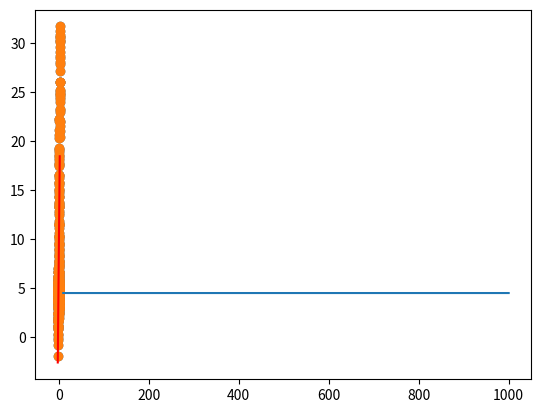

This figure's Python source:
# -*- coding: utf-8 -*-
"""Workshop_Regression_day_2.ipynb

Automatically generated by Colaboratory.

Original file is located at
    https://colab.research.google.com/<link-removed>
"""

import numpy as np
import matplotlib.pyplot as plt

"""## Data

$\mathbf{X}$ is a feature matrix corresponding to $n$ training examples, each represented with $d$ features and has shape $d \times n$.  
\begin{equation}
  \mathbf{X}_{d \times n} = \begin{bmatrix}
       | & | &\dots & |\\
       \mathbf{x}_{1}&  
       \mathbf{x}_{2} &
      \dots &
       \mathbf{x}_{n}  \\
        | & | &\dots & |\\
    \end{bmatrix}
\end{equation}

* here each $\mathbf{x}_i \in \mathbb{R}^d$

*  $\mathbf{y}$ is a label vector of shape $n \times 1$.  
\begin{equation}
    \mathbf{y} = \begin{bmatrix}
        y_{1}  \\
        y_{2} \\
        \vdots  \\
        y_{n} \\
      \end{bmatrix}
\end{equation}

*  The $i$-th entry in this vector, $\mathbf{y}[i]$ gives label for $i$-th example, which is denoted by $y_{i} \in \mathbb{R}$.

### Training data
"""

## Training Data
rng = np.random.default_rng(seed = 101)
X_train = (np.arange(-2, 2, 0.01).reshape(1, -1))
y_train = (2*X_train**3+3*X_train**2 +4 + rng.normal(0, 1, X_train.shape[1]).reshape(1, -1)).T

"""### Test data"""

### Test data
rng = np.random.default_rng(seed = 102)
X_test = np.arange(-2, 2, 0.02).reshape(1, -1)
y_test = (2*X_test**3+3*X_test**2 +4 + rng.normal(0, 2, X_test.shape[1]).reshape(1, -1)).T

plt.scatter(X_train,y_train)

"""## Model

Linear regression model for the dataset ${\mathbb{x}, y}$ is given as
$$h_w(\mathbb{x}) = w_1x^{1}+w_2x^{2}+...+w_dx^{d} =  \mathbf{x}^Tw
$$

where $x^{i}$ is the $i^{th}$ feature of the data point $\mathbf{x}$ and $w = [w_1, w_2, ...w_d]^T$ is the weight vector.


Notice that above model always pass through the origin but for a given dataset, best fit model need not pass through the origin. To tackle this issue, we add an intercept $w_0$ in the model and set the corresponding featrue $x^{0}$ to $1$. That is

$$h_w(\mathbb{x}) =w_0x^{0}+ w_1x^{1}+w_2x^{2}+...+w_dx^{n} =  \mathbf{x}^Tw
$$

We call $x^{0}$ the dummy feature and set its value to 1 for each examples. Now $w$ is of shape $(d+1, 1)$ and $\mathbf{X}$ is of shape $(d+1, n)$ where the first row of $\mathbf{X}$ has entries as 1.

### Add dummy feature
"""

dummy_features = np.ones(X_train.shape[1])
X = np.row_stack((dummy_features,X_train))
X.shape
X_t = np.row_stack((np.ones(X_test.shape[1]),X_test))

"""## Loss function

The total loss is the sum of square of errors between actual and predicted labels for each training point.  

The error for $i$-th training point is calculated as follows:
\begin{eqnarray}
e^{(i)} &=& (\mathrm{{actual\ label} - {predicted\ label}})^2 \\
        &=& \left ({y_{i}} -
        {h_{\mathbf{w}}(\mathbf{x}_{i})} \right)^2 \\
        &=& \left ({y_{i}} -
        {\mathbf{w}^T \mathbf{x}_{i}} \right)^2
\end{eqnarray}



The total loss $L(\mathbf{w})$ is sum of errors at each training point:
\begin{equation}
L(\mathbf{w}) = \sum_{i=1}^{n} e^{(i)}
\end{equation}

We divide this by $\frac{1}{2}$ for mathematical convenience in later use:


\begin{eqnarray}
  L(\mathbf{w}) &=& \frac{1}{2} \sum_{i=1}^{n} e^{(i)} \\ &=&  \frac{1}{2} \left({{\mathbf{X}^T \mathbf{w}}} - \mathbf{y} \right)^T \left({{\mathbf{X}^T \mathbf{w}}} - \mathbf{y} \right))
\end{eqnarray}

## Optimization

#### 1. Normal equation

Let's set $\dfrac{\partial L(\mathbf{w})}{\partial \mathbf{w}}$ to 0 and solve for $\mathbf{w}$:
\begin{eqnarray}
\frac{\partial L(\mathbf{w})}{\partial \mathbf{w}} &=& \mathbf{X} \mathbf{X}^T \mathbf{w} - \mathbf{X} \mathbf{y} = 0 \\
\mathbf{X}^T \mathbf{X} \mathbf{w} &=& \mathbf{X}^T \mathbf{Y} \\
\mathbf{w} &=& \left( \mathbf{X} \mathbf{X}^T \right)^{-1} \mathbf{X} \mathbf{y}
\end{eqnarray}

#### Find weight vector and prediction for training and test dataset
"""

### weight

def weights(X,y):
   return (np.linalg.pinv(X@X.T))@X@y

w = weights(X,y_train)

### Prediction

def predictions(X,w):
    return X.T@w

test_loss = predictions(X,w)

test_pred = predictions(X_t,w)

"""### Plot weight vector"""

### Plot weight vector

plt.scatter(X_train,y_train)
axes = plt.gca()
x = np.array(axes.get_xlim())
y = w[0]+w[1]*x
plt.plot(x,y,'red');

"""## Evaluation

##### RMSE $$ \sqrt{\dfrac{1}{n}\sum\limits_{i=1}^{n} (y_i- \hat{y}_i)^2}
$$


"""

### Training error and test error

def loss(y, yhat):
  return np.sqrt(np.mean((y-yhat)**2))

loss(y_test, test_pred)

"""#### 2. Gradient Descent

Gradient of a function $f$ at a point $x$ gives the direction of maximum change in $f$ at the point $x$.

---

We start at a random point $\mathbf{w}$ at the loss function $L(\mathbf{w})$.


We basically need an update rule in gradient descent, which is as follows:

\begin{eqnarray}
\mathbf{w}_{k+1} &:=& \mathbf{w}_k - \alpha{\frac{\partial L(\mathbf{w})}{\partial \mathbf{w}}} \\
   &:=& \mathbf{w}_k - \alpha{\left(\mathbf{X} \mathbf{X}^T \mathbf{w}_{k} - \mathbf{X} \mathbf{y}\right)} \\
\end{eqnarray}

Note that this is the vectorized implementation.  It will make sure that all the parameters are updated in one go through this.
"""

### Gradient descent

def gradient(X,y,w):
  return X@X.T@w - X@y

def gd(X,y,n_iter,eta):
  w0 = np.zeros(X.shape[0])
  for i in range(n_iter):
    w0 = w0-eta*(gradient(X,y,w0))

  return w0

w_gd = gd(X,y_train,100,0.001)
w_gd

train_pred = predictions(X,w_gd)
loss(y_train,train_pred)

"""### Number of iterations vs loss (for fixed alpha)"""

### Plot nunber of iterations vs loss

niters = [10,20,100,1000]
lss = []
for i in niters:
  wgd = gd(X,y_train,i,0.001)
  pred = predictions(X,wgd)
  lss.append(loss(y_train,pred))
plt.plot(niters,lss)

"""###9 SGD:


"""

### SGD



"""## Kernel Regression

* The optimal weight vector can be written as linear combination of data points.

---

Let $\phi$ be the trainsformation mapping that trasforms the $d$-dimensional data points to $D$-dimension.

$$\phi: \mathbb{R}^d \rightarrow \mathbb{R}^D$$

Then

$$\mathbf{w} = \phi(\mathbf{X})\alpha$$

where,

* $\mathbf{X}$ = Feature matrix of shape $(d, n)$
* $\alpha = [\alpha_1, \alpha_2, ..., \alpha_n]^T \in \mathbb{R}^n$

Here

$$\alpha = K^{-1}y$$

where,
\begin{equation}
 K_{n \times n} = \begin{bmatrix}
       k(\mathbf{x}_1,\mathbf{x}_1) & k(\mathbf{x}_1,\mathbf{x}_2) &\dots & k(\mathbf{x}_1,\mathbf{x}_n)\\
        k(\mathbf{x}_2,\mathbf{x}_1) & k(\mathbf{x}_2,\mathbf{x}_2) &\dots & k(\mathbf{x}_2,\mathbf{x}_n)\\
        \vdots & \vdots & \dots & \vdots\\
       k(\mathbf{x}_n,\mathbf{x}_1) & k(\mathbf{x}_n,\mathbf{x}_2) &\dots & k(\mathbf{x}_n,\mathbf{x}_n)\\
    \end{bmatrix}
\end{equation}

Here, $k$ is the kernel function

$$k: \mathbb{R}^d \times \mathbb{R}^d \rightarrow \mathbb{R}\\ k(x_1, x_2) = \phi(x_1)^T\phi(x_2)
$$
"""

### K matrix and coefficient



"""## Prediction

For a test point $\mathbf{x}_t$, prediction is given by

$$\sum\limits_{i=1}^{n}k(\mathbf{x}_i, \mathbf{x}_t)\alpha_i$$
"""



"""#### Polynomial kernel of degree $p$:


$k(\mathbf{x}_1, \mathbf{x}_2) = (\mathbf{x}_1^T\mathbf{x}_2+1)^p$

\begin{equation}
  \mathbf{X} = \begin{bmatrix}
       | & | &\dots & |\\
       \mathbf{x}_{1}&  
       \mathbf{x}_{2} &
      \dots &
       \mathbf{x}_{n}  \\
        | & | &\dots & |\\
    \end{bmatrix}
\end{equation}

\begin{equation}
  \mathbf{X^TX} =\begin{bmatrix}
       | & | &\dots & |\\
       \mathbf{x}_{1}&  
       \mathbf{x}_{2} &
      \dots &
       \mathbf{x}_{n}  \\
        | & | &\dots & |\\
    \end{bmatrix}^T\begin{bmatrix}
       | & | &\dots & |\\
       \mathbf{x}_{1}&  
       \mathbf{x}_{2} &
      \dots &
       \mathbf{x}_{n}  \\
        | & | &\dots & |\\
    \end{bmatrix}
    =  \begin{bmatrix}
       \mathbf{x}_1^T\mathbf{x}_{1} &  \mathbf{x}_1^T\mathbf{x}_{2}  &\dots &  \mathbf{x}_1^T\mathbf{x}_{m} \\
      \mathbf{x}_2^T\mathbf{x}_{1} &  \mathbf{x}_2^T\mathbf{x}_{2}  &\dots &  \mathbf{x}_2^T\mathbf{x}_{m} \\
        \vdots & \vdots &\dots & \vdots\\
         \mathbf{x}_n^T\mathbf{x}_{1} &  \mathbf{x}_n^T\mathbf{x}_{2}  &\dots &  \mathbf{x}_n^T\mathbf{x}_{m} \\
    \end{bmatrix}
\end{equation}
"""

### Polynomial Kernel

def poly_kernel(X,p):
  return (X.T@X+1)**p

def coeff(X,y,p):
  K = poly_kernel(X,p)
  return np.linalg.pinv(K)@y

coef = coeff(X_train,y_train,3)
coef.shape

"""#### For prediction

Let the training data matrix with $n$ examples is given by
 \begin{equation}
  \mathbf{X}_{train} = \begin{bmatrix}
       | & | &\dots & |\\
       \mathbf{x}_{1}&  
       \mathbf{x}_{2} &
      \dots &
       \mathbf{x}_{n}  \\
        | & | &\dots & |\\
    \end{bmatrix}
\end{equation}

and the test data matrix with $m$ examples is given by
 \begin{equation}
  \mathbf{X}_{test} = \begin{bmatrix}
       | & | &\dots & |\\
       \mathbf{x}_{t1}&  
       \mathbf{x}_{t2} &
      \dots &
       \mathbf{x}_{tm}  \\
        | & | &\dots & |\\
    \end{bmatrix}
\end{equation}

----

Then

\begin{equation}
  \mathbf{X}_{train}^T \mathbf{X}_{test}  = \begin{bmatrix}
       \mathbf{x}_1^T\mathbf{x}_{t1} &  \mathbf{x}_1^T\mathbf{x}_{t2}  &\dots &  \mathbf{x}_1^T\mathbf{x}_{tm} \\
      \mathbf{x}_2^T\mathbf{x}_{t1} &  \mathbf{x}_2^T\mathbf{x}_{t2}  &\dots &  \mathbf{x}_2^T\mathbf{x}_{tm} \\
        \vdots & \vdots &\dots & \vdots\\
         \mathbf{x}_n^T\mathbf{x}_{t1} &  \mathbf{x}_n^T\mathbf{x}_{t2}  &\dots &  \mathbf{x}_n^T\mathbf{x}_{tm} \\
    \end{bmatrix}
\end{equation}

"""

### Prediction

def Kernel_predictions(X_train,y_train,X_test,p):
  coef = coeff(X_train,y_train,p)
  return ((X_train.T@X_test+1)**p).T@coef

yhat_k = Kernel_predictions(X_train,y_train,X_train,3)
yhat_test = Kernel_predictions(X_train,y_train,X_test,3)
loss(y_train,yhat_k),loss(y_test,yhat_test)

"""### degree vs loss"""

### Plot degree vs loss

